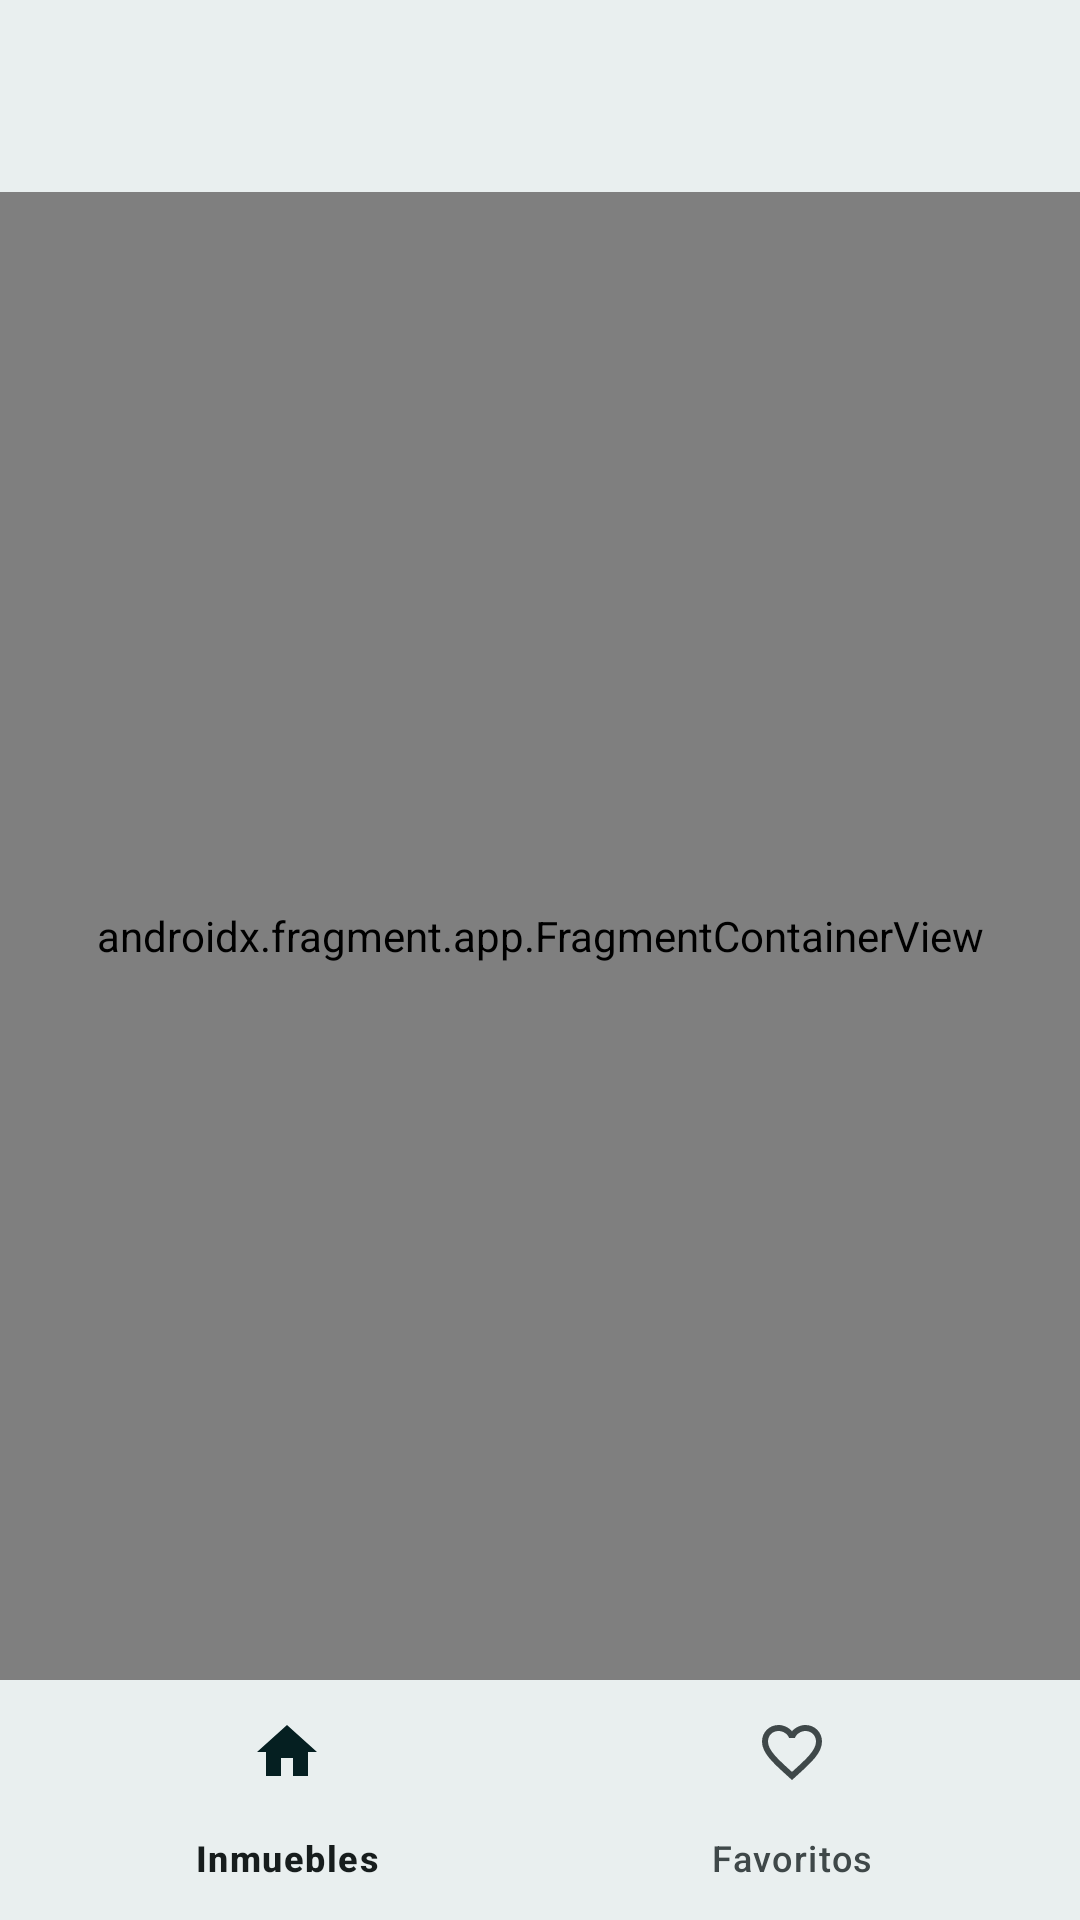

Android layout source for this screen:
<!-- AndroidManifest.xml: application theme Theme.Uci -->
<!-- res/layout/uci_activity_main.xml -->
<?xml version="1.0" encoding="utf-8"?>
<androidx.constraintlayout.widget.ConstraintLayout xmlns:android="http://schemas.android.com/apk/res/android"
    xmlns:app="http://schemas.android.com/apk/res-auto"
    android:id="@+id/uciRoot"
    android:layout_width="match_parent"
    android:layout_height="match_parent"
    android:background="?android:attr/colorBackground">

    <com.google.android.material.appbar.MaterialToolbar
        android:id="@+id/uciToolbar"
        android:layout_width="0dp"
        android:layout_height="wrap_content"
        android:minHeight="?attr/actionBarSize"
        android:background="?attr/colorSurfaceContainer"
        app:layout_constraintEnd_toEndOf="parent"
        app:layout_constraintStart_toStartOf="parent"
        app:layout_constraintTop_toTopOf="parent"
        app:titleTextAppearance="@style/TextAppearance.Material3.TitleLarge" />

    <androidx.fragment.app.FragmentContainerView
        android:id="@+id/uciNavHostFragment"
        android:name="androidx.navigation.fragment.NavHostFragment"
        android:layout_width="0dp"
        android:layout_height="0dp"
        app:defaultNavHost="true"
        app:layout_constraintBottom_toTopOf="@id/uciBottomNavigation"
        app:layout_constraintEnd_toEndOf="parent"
        app:layout_constraintStart_toStartOf="parent"
        app:layout_constraintTop_toBottomOf="@id/uciToolbar"
        app:navGraph="@navigation/uci_nav_graph" />

    <com.google.android.material.bottomnavigation.BottomNavigationView
        android:id="@+id/uciBottomNavigation"
        android:layout_width="0dp"
        android:layout_height="wrap_content"
        android:background="?attr/colorSurfaceContainer"
        app:layout_constraintBottom_toBottomOf="parent"
        app:layout_constraintEnd_toEndOf="parent"
        app:layout_constraintStart_toStartOf="parent"
        app:menu="@menu/uci_bottom_navigation" />

</androidx.constraintlayout.widget.ConstraintLayout>
<!-- resources referenced by this layout -->
<resources>
  <color name="uci_primary">#00696E</color>
  <color name="uci_on_primary">#FFFFFF</color>
  <color name="uci_primary_container">#9CF1F6</color>
  <color name="uci_on_primary_container">#002022</color>
  <color name="uci_secondary">#4A6365</color>
  <color name="uci_on_secondary">#FFFFFF</color>
  <color name="uci_secondary_container">#CCE8E9</color>
  <color name="uci_on_secondary_container">#051F21</color>
  <color name="uci_tertiary">#4C5F7C</color>
  <color name="uci_on_tertiary">#FFFFFF</color>
  <color name="uci_tertiary_container">#D4E3FF</color>
  <color name="uci_on_tertiary_container">#051C35</color>
  <color name="uci_error">#BA1A1A</color>
  <color name="uci_on_error">#FFFFFF</color>
  <color name="uci_error_container">#FFDAD6</color>
  <color name="uci_on_error_container">#410002</color>
  <color name="uci_background">#F5FAFB</color>
  <color name="uci_on_background">#171D1D</color>
  <color name="uci_surface">#F5FAFB</color>
  <color name="uci_on_surface">#171D1D</color>
  <color name="uci_surface_variant">#DAE4E5</color>
  <color name="uci_on_surface_variant">#3F4849</color>
  <color name="uci_surface_container">#E9EFEF</color>
  <color name="uci_outline">#6F797A</color>
  <color name="uci_outline_variant">#BEC8C9</color>
  <color name="uci_inverse_surface">#2B3131</color>
  <color name="uci_inverse_on_surface">#ECF2F2</color>
  <style name="Widget.Uci.BottomNavigation" parent="Widget.Material3.BottomNavigationView">
          <item name="labelVisibilityMode">labeled</item>
          <item name="itemIconSize">@dimen/uci_icon_size</item>
      </style>
  <style name="Widget.Uci.Card" parent="Widget.Material3.CardView.Elevated">
          <item name="cardCornerRadius">@dimen/uci_card_corner</item>
          <item name="cardElevation">@dimen/uci_card_elevation</item>
          <item name="cardBackgroundColor">@color/uci_surface_container</item>
          <item name="strokeColor">?attr/colorOutlineVariant</item>
          <item name="strokeWidth">1dp</item>
      </style>
  <dimen name="uci_icon_size">24dp</dimen>
  <dimen name="uci_card_corner">16dp</dimen>
  <dimen name="uci_card_elevation">0dp</dimen>
</resources>
